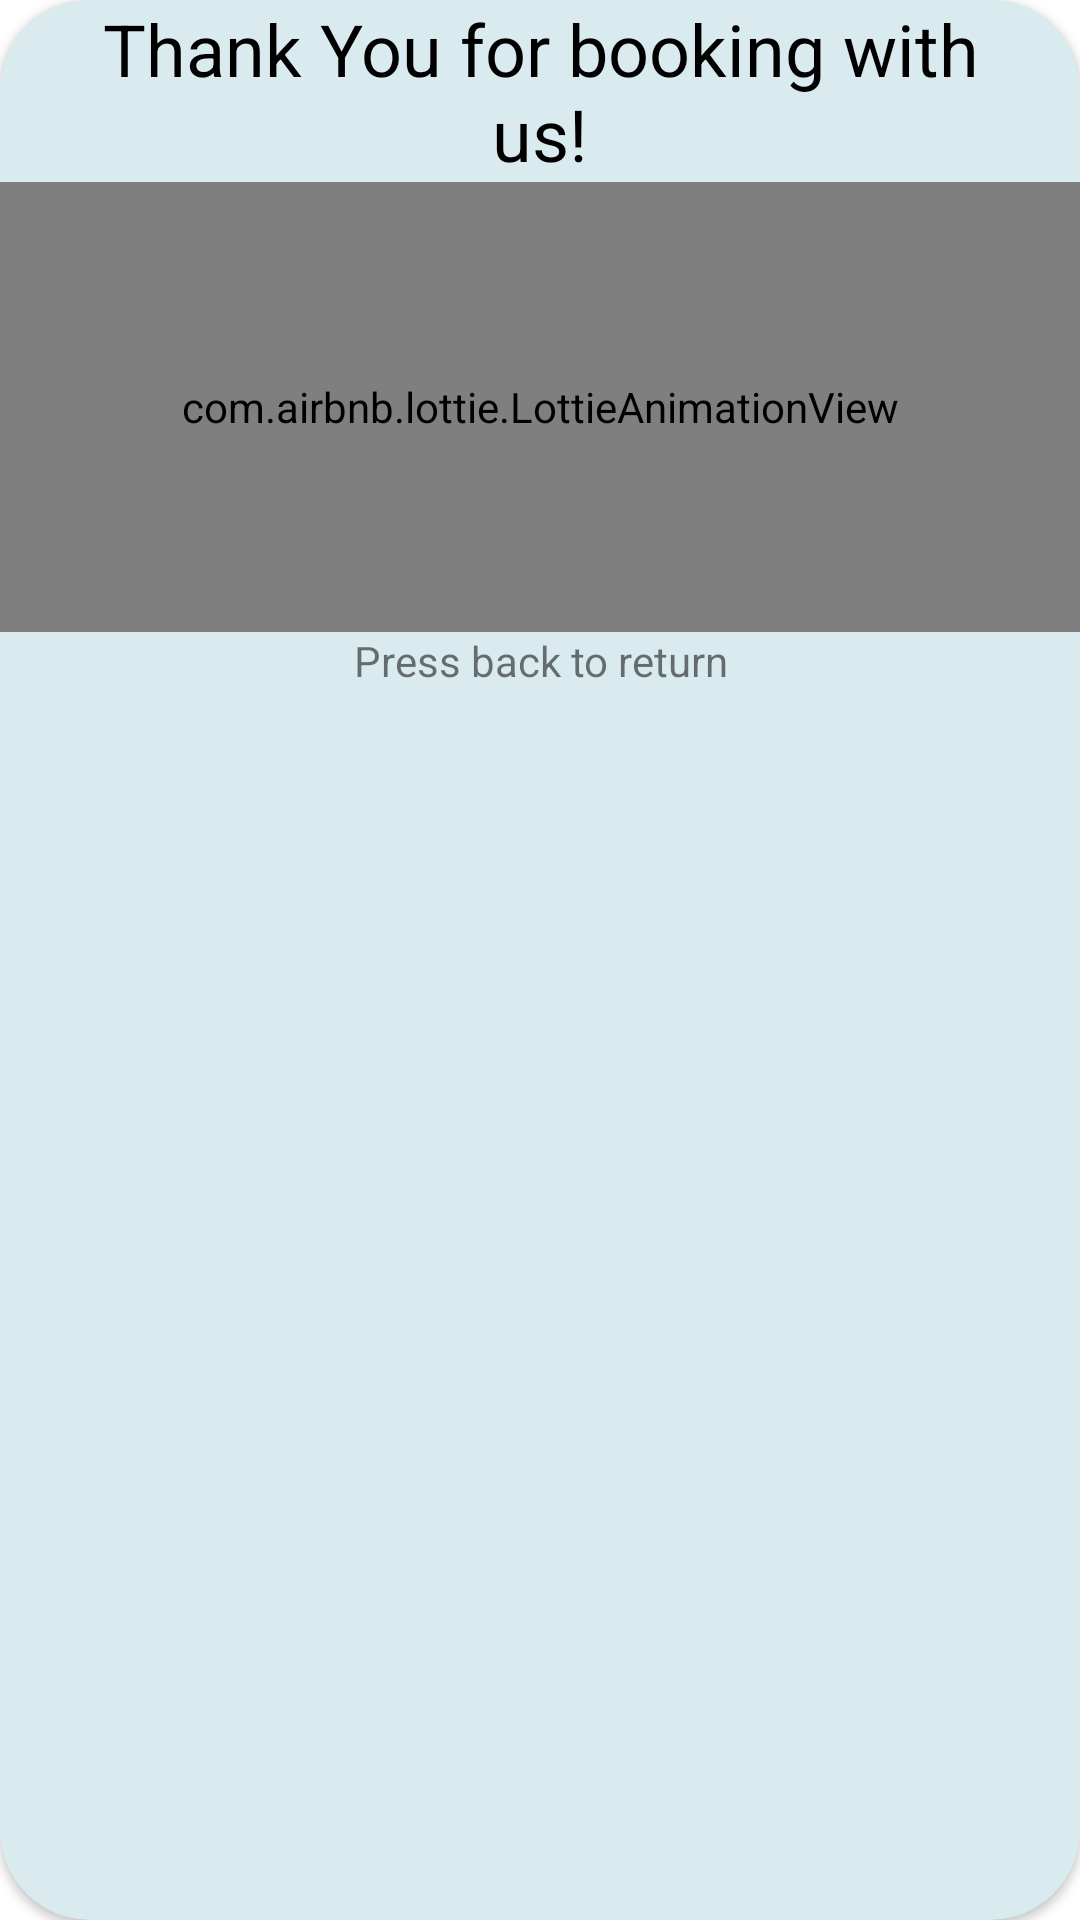

Reconstruct the res/layout file that produces this screen, plus the resources it refers to.
<!-- AndroidManifest.xml: application theme AppTheme -->
<!-- res/layout/dialog_after_success_layout.xml -->
<?xml version="1.0" encoding="utf-8"?>
<androidx.cardview.widget.CardView xmlns:android="http://schemas.android.com/apk/res/android"
    android:layout_width="300dp"
    android:layout_height="250dp"
    android:layout_gravity="center"
    android:layout_marginEnd="10dp"
    android:backgroundTint="@color/colorDashBackground"
    android:layout_marginStart="10dp"
    android:layout_marginTop="10dp"
    android:layout_marginBottom="10dp"
    app:cardCornerRadius="30dp"
    android:elevation="500dp"
    xmlns:app="http://schemas.android.com/apk/res-auto">

    <RelativeLayout
        android:layout_width="match_parent"
        android:layout_height="wrap_content">

        <TextView
            android:id="@+id/thanksTextView"
            android:layout_width="match_parent"
            android:layout_height="wrap_content"
            android:layout_marginStart="20dp"
            android:layout_marginEnd="20dp"
            android:text="Thank You for booking with us!"
            android:gravity="center"
            android:textColor="@color/colorText"
            android:textSize="24sp"/>

        <com.airbnb.lottie.LottieAnimationView
            android:layout_below="@id/thanksTextView"
            android:id="@+id/animationThanksView"
            android:layout_width="match_parent"
            android:layout_height="150dp"
            app:lottie_rawRes="@raw/thanks"
            app:lottie_autoPlay="true"
            app:lottie_loop="true"/>

        <TextView
            android:id="@+id/dismissImageView"
            android:layout_width="match_parent"
            android:layout_height="wrap_content"
            android:gravity="center"
            android:text="Press back to return"
            android:layout_below="@id/animationThanksView"/>

    </RelativeLayout>

</androidx.cardview.widget.CardView>
<!-- resources referenced by this layout -->
<resources>
  <color name="colorDashBackground">#DAEBEF</color>
  <color name="colorText">#000000</color>
  <style name="AppTheme" parent="Theme.MaterialComponents.Light.NoActionBar">
          
          <item name="colorPrimary">@color/colorPrimary</item>
          <item name="colorPrimaryDark">@color/colorPrimaryDark</item>
          <item name="colorAccent">@color/colorAccent</item>
          <item name="android:windowActivityTransitions">true</item>
      </style>
  <color name="colorPrimary">#00B4D8</color>
  <color name="colorPrimaryDark">#48CAE4</color>
  <color name="colorAccent">#D9D4F4</color>
</resources>
